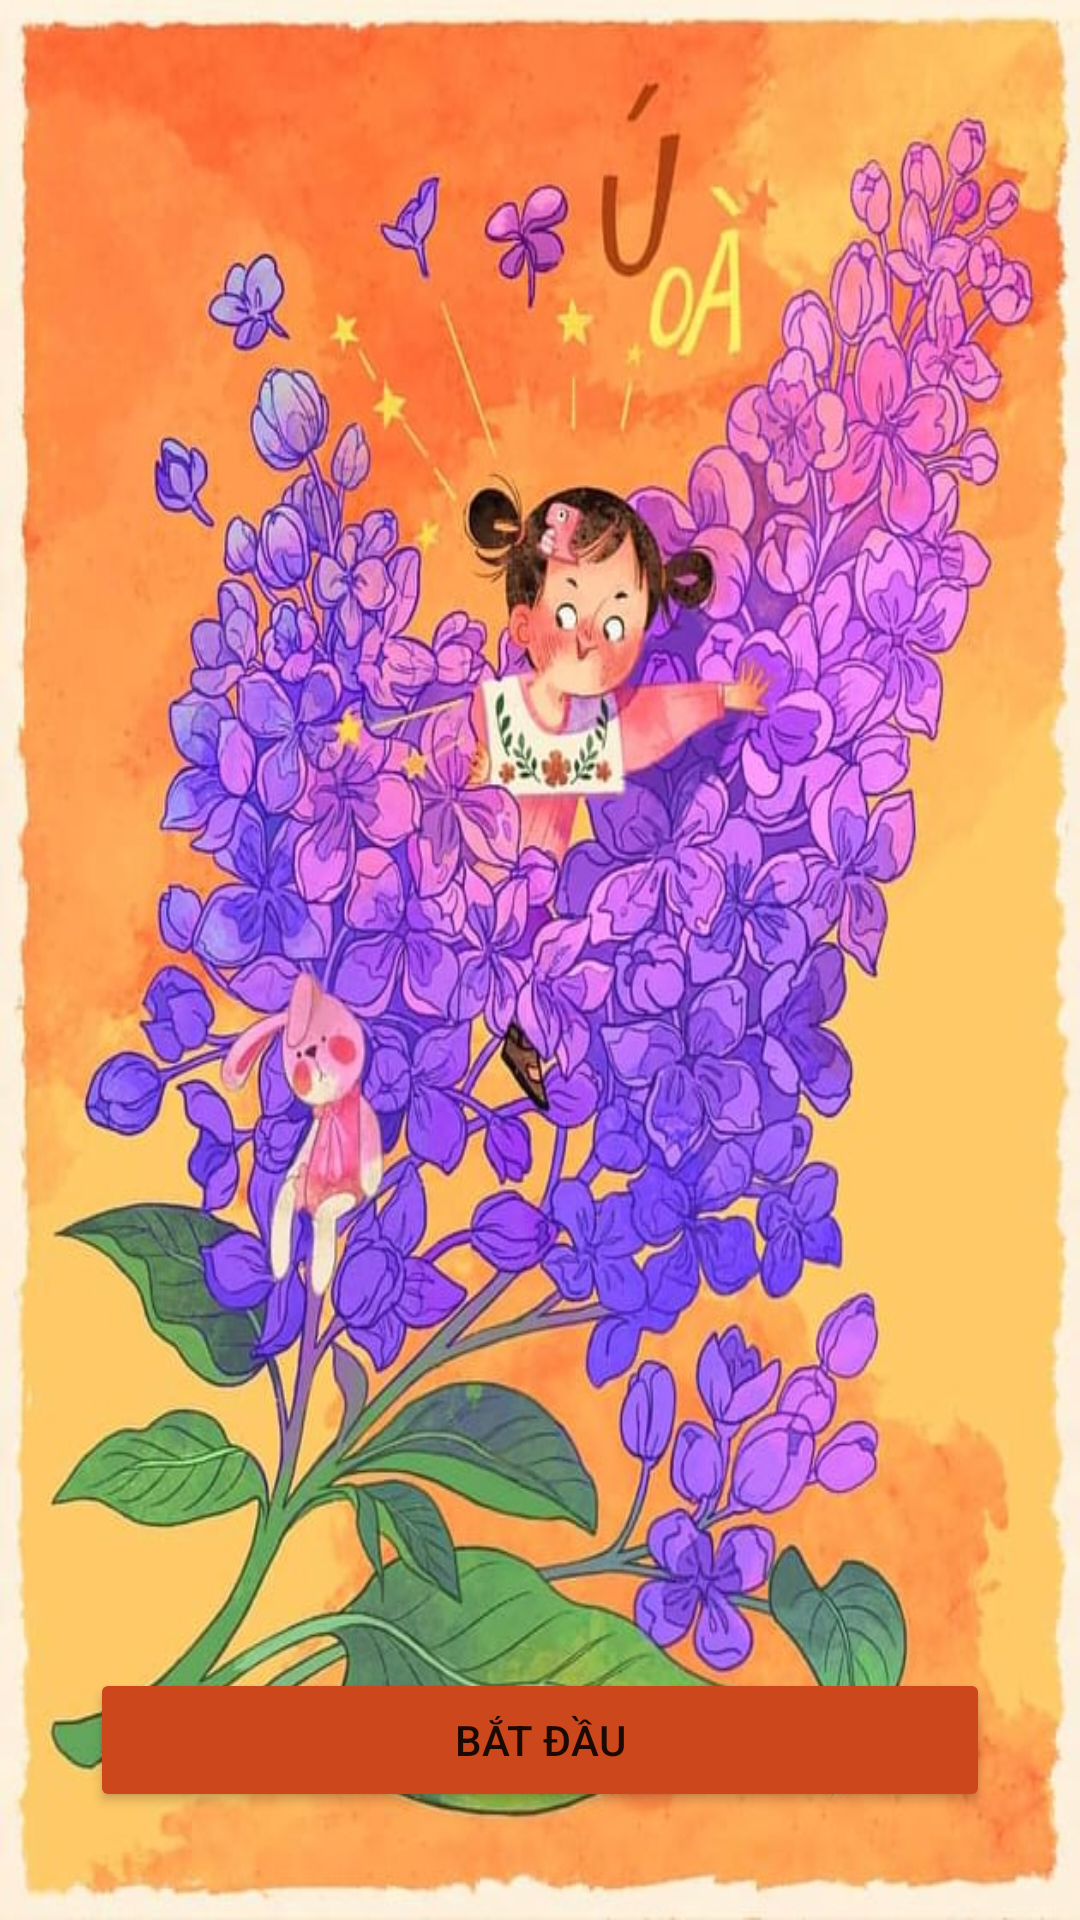

Android layout source for this screen:
<!-- AndroidManifest.xml: application theme Theme.TruyenChu -->
<!-- res/layout/activity_splash.xml -->
<?xml version="1.0" encoding="utf-8"?>
<androidx.constraintlayout.widget.ConstraintLayout xmlns:android="http://schemas.android.com/apk/res/android"
    xmlns:app="http://schemas.android.com/apk/res-auto"
    xmlns:tools="http://schemas.android.com/tools"
    android:layout_width="match_parent"
    android:layout_height="match_parent"
    android:background="@drawable/bgsplash1"
    tools:context=".activity.SplashActivity">
    <Button
        android:id="@+id/btnSplash"
        android:layout_width="300dp"
        android:layout_height="wrap_content"
        android:layout_marginBottom="36dp"
        android:backgroundTint="#CD471C"
        android:text="Bắt đầu"
        app:layout_constraintBottom_toBottomOf="parent"
        app:layout_constraintEnd_toEndOf="parent"
        app:layout_constraintHorizontal_bias="0.498"
        app:layout_constraintStart_toStartOf="parent" />


</androidx.constraintlayout.widget.ConstraintLayout>
<!-- resources referenced by this layout -->
<resources>
  <!-- drawable bgsplash1: jpg bitmap (drawable-v24, 126887 bytes) -->
  <style name="Theme.TruyenChu" parent="Theme.MaterialComponents.DayNight.NoActionBar">
          
          <item name="colorPrimary">@color/purple_500</item>
          <item name="colorPrimaryVariant">@color/purple_700</item>
          <item name="colorOnPrimary">@color/white</item>
          
          <item name="colorSecondary">@color/teal_200</item>
          <item name="colorSecondaryVariant">@color/teal_700</item>
          <item name="colorOnSecondary">@color/black</item>
          
          <item name="android:statusBarColor" tools:targetApi="l">?attr/colorPrimaryVariant</item>
          
      </style>
  <!-- not gathered from this repository: default colours our renderer supplied (Android Studio template values) -->
  <color name="purple_500">#FF6200EE</color>
  <color name="purple_700">#FF3700B3</color>
  <color name="teal_200">#FF03DAC5</color>
  <color name="teal_700">#FF018786</color>
  <color name="black">#FF000000</color>
  <color name="white">#FFFFFFFF</color>
</resources>
